Run: headless pygame with SDL's dummy video driver; simulated clock (each Clock.tick advances the game by its frame time, no real sleeping); random seed 0; keys injected as events and as key.get_pressed() state; no mouse input.
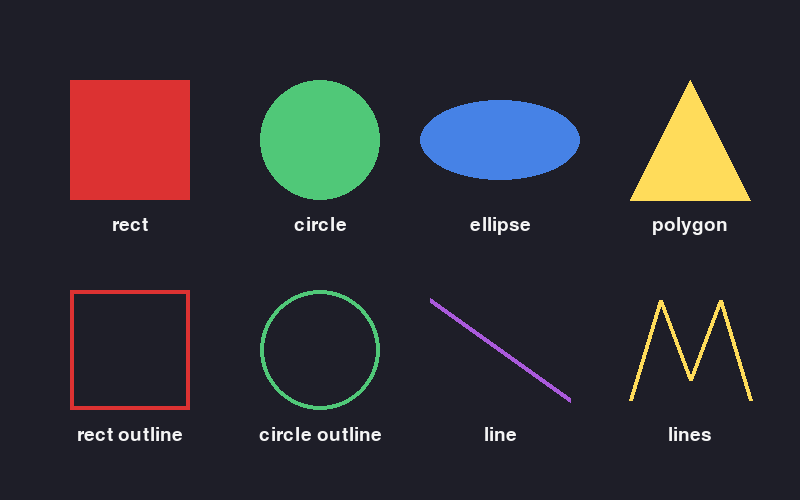
Frame 1 of 4 · flips 1–60 · no input
Frame 2 of 4 · flips 61–180 · tapped SPACE, RETURN · held RIGHT (→), D · screen unchanged from frame 1, image omitted
Frame 3 of 4 · flips 181–300 · held DOWN (↓), S · screen unchanged from frame 2, image omitted
Frame 4 of 4 · flips 301–420 · held LEFT (←), A, UP (↑), W · screen unchanged from frame 3, image omitted

The pygame program that drew these frames:

import pygame

pygame.init()

WIDTH, HEIGHT = 800, 500
screen = pygame.display.set_mode((WIDTH, HEIGHT))
pygame.display.set_caption("Basic Shapes - Esc to quit")
clock = pygame.time.Clock()
font = pygame.font.Font(None, 28)

BACKGROUND = (30, 30, 40)
WHITE = (245, 245, 245)
RED = (220, 50, 50)
GREEN = (80, 200, 120)
BLUE = (70, 130, 230)
YELLOW = (255, 220, 90)
PURPLE = (170, 90, 220)


def draw_label(text, x, y):
    """Write text centred on x."""
    image = font.render(text, True, WHITE)
    screen.blit(image, (x - image.get_width() // 2, y))


running = True

while running:
    for event in pygame.event.get():
        if event.type == pygame.QUIT:
            running = False
        elif event.type == pygame.KEYDOWN and event.key == pygame.K_ESCAPE:
            running = False

    screen.fill(BACKGROUND)

    # Top row: filled shapes
    pygame.draw.rect(screen, RED, (70, 80, 120, 120))
    draw_label("rect", 130, 215)

    pygame.draw.circle(screen, GREEN, (320, 140), 60)
    draw_label("circle", 320, 215)

    pygame.draw.ellipse(screen, BLUE, (420, 100, 160, 80))
    draw_label("ellipse", 500, 215)

    pygame.draw.polygon(screen, YELLOW, [(690, 80), (750, 200), (630, 200)])
    draw_label("polygon", 690, 215)

    # Bottom row: outlines and lines (the last number is the line width)
    pygame.draw.rect(screen, RED, (70, 290, 120, 120), 4)
    draw_label("rect outline", 130, 425)

    pygame.draw.circle(screen, GREEN, (320, 350), 60, 4)
    draw_label("circle outline", 320, 425)

    pygame.draw.line(screen, PURPLE, (430, 300), (570, 400), 5)
    draw_label("line", 500, 425)

    zigzag = [(630, 400), (660, 300), (690, 380), (720, 300), (750, 400)]
    pygame.draw.lines(screen, YELLOW, False, zigzag, 4)
    draw_label("lines", 690, 425)

    pygame.display.flip()
    clock.tick(30)

pygame.quit()
